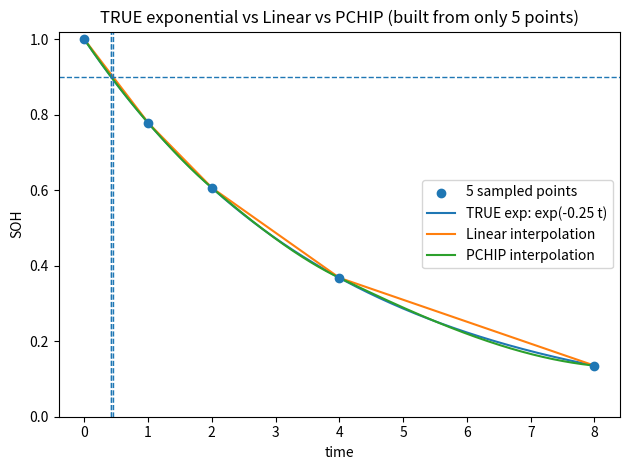

Python code for this plot:
import numpy as np
import matplotlib.pyplot as plt

from scipy.interpolate import PchipInterpolator
from scipy.optimize import brentq


# ----------------------------
# 1) Ground-truth "original" exponential degradation
# ----------------------------
k_true = 0.25  # bigger => more curvature
def soh_true(t):
    t = np.asarray(t, dtype=float)
    return np.exp(-k_true * t)


# ----------------------------
# 2) Sample ONLY 5 discretized points from the true curve
# ----------------------------
t0, t1 = 0.0, 8.0
t_pts = np.array([0, 1, 2, 4, 8], dtype=float)  # 5 points (you can change these)
soh_pts = soh_true(t_pts)                        # these are your "measured" points

# Optional: add measurement noise to simulate reality
ADD_NOISE = False
if ADD_NOISE:
    rng = np.random.default_rng(0)
    soh_pts = soh_pts + rng.normal(0.0, 0.005, size=len(soh_pts))
    soh_pts = np.clip(soh_pts, 1e-6, 1.0)


# ----------------------------
# 3) Build interpolation models from the 5 points
# ----------------------------
def soh_linear(t):
    return np.interp(t, t_pts, soh_pts)

pchip = PchipInterpolator(t_pts, soh_pts, extrapolate=False)
def soh_pchip(t):
    return pchip(t)


# ----------------------------
# 4) Compare curves vs ground-truth on a dense grid
# ----------------------------
t_dense = np.linspace(t0, t1, 2000)
y_true  = soh_true(t_dense)
y_lin   = soh_linear(t_dense)
y_pchip = soh_pchip(t_dense)

rmse_lin = np.sqrt(np.mean((y_lin - y_true) ** 2))
rmse_pch = np.sqrt(np.mean((y_pchip - y_true) ** 2))

print("=== Curve error vs TRUE exponential (dense grid) ===")
print(f"RMSE Linear = {rmse_lin:.6f}")
print(f"RMSE PCHIP  = {rmse_pch:.6f}")


# ----------------------------
# 5) Compare t at a SOH threshold (crossing time)
# ----------------------------
target = 0.90

# True crossing time: SOH(t)=exp(-k t) => t = -ln(SOH)/k
t_true_cross = -np.log(target) / k_true

def first_crossing_time(f, t0, t1, target, ngrid=4000):
    """
    Find first t where f(t) <= target using grid bracket + brentq.
    """
    ts = np.linspace(t0, t1, ngrid)
    ys = f(ts)

    idx = np.where(ys <= target)[0]
    if len(idx) == 0:
        return np.nan
    j = int(idx[0])
    if j == 0:
        return float(ts[0])

    a, b = float(ts[j - 1]), float(ts[j])
    fa = float(f(a) - target)
    fb = float(f(b) - target)
    if fa * fb > 0:
        return float(ts[j])  # fallback

    return float(brentq(lambda x: float(f(x) - target), a, b))

t_lin_cross   = first_crossing_time(soh_linear, t0, t1, target)
t_pchip_cross = first_crossing_time(soh_pchip,  t0, t1, target)

print("\n=== t@SOH comparison ===")
print(f"True t@{target:.2f}   = {t_true_cross:.6f}")
print(f"Linear t@{target:.2f} = {t_lin_cross:.6f}   (error {t_lin_cross - t_true_cross:+.6f})")
print(f"PCHIP  t@{target:.2f} = {t_pchip_cross:.6f} (error {t_pchip_cross - t_true_cross:+.6f})")


# ----------------------------
# 6) Plot all: TRUE vs Linear vs PCHIP + the 5 points
# ----------------------------
plt.figure()
plt.scatter(t_pts, soh_pts, label="5 sampled points", zorder=3)
plt.plot(t_dense, y_true,  label=f"TRUE exp: exp(-{k_true} t)")
plt.plot(t_dense, y_lin,   label="Linear interpolation")
plt.plot(t_dense, y_pchip, label="PCHIP interpolation")

plt.axhline(target, linestyle="--", linewidth=1)
plt.axvline(t_true_cross, linestyle="--", linewidth=1)
plt.axvline(t_lin_cross, linestyle="--", linewidth=1)
plt.axvline(t_pchip_cross, linestyle="--", linewidth=1)

plt.xlabel("time")
plt.ylabel("SOH")
plt.ylim(0.0, 1.02)
plt.title("TRUE exponential vs Linear vs PCHIP (built from only 5 points)")
plt.legend()
plt.tight_layout()
plt.show()
